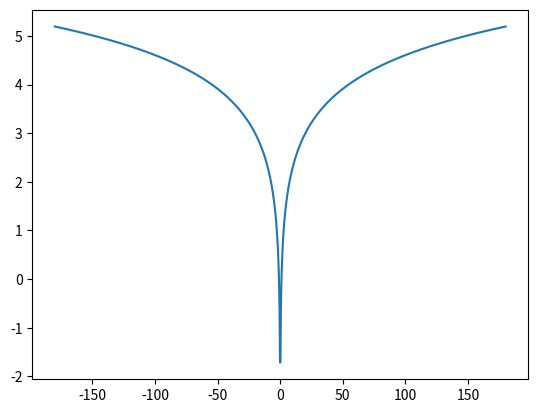

Write the Python code that produced this figure.
import matplotlib.pyplot as plt
import numpy as np
x = np.linspace(-180, 180, 1000)
y = np.log(np.abs(x))
y[x == 0] = 0  # Avoid log(0) which is undefined
plt.plot(x, y)
plt.show()